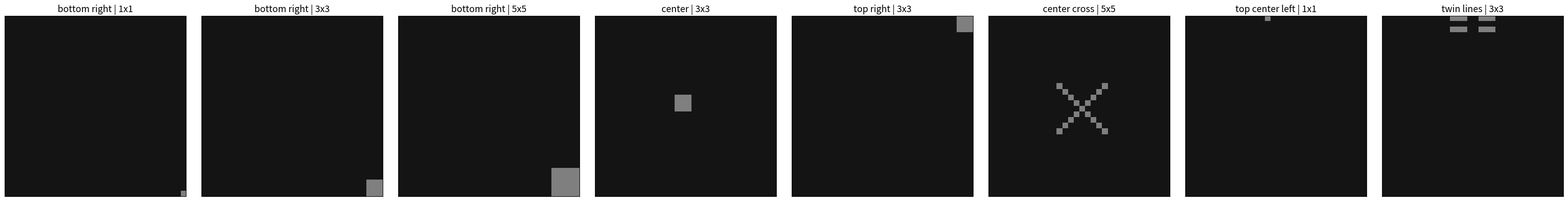

This figure's Python source:
#!/usr/bin/env python3
"""Plot available trigger patterns with a configurable scalar intensity."""

import argparse
import math

import matplotlib.pyplot as plt
import numpy as np

DEFAULT_TRIGGER_VARIANTS = [
    {"position": "bottom_right", "size": 1, "intensity": 0.5},
    {"position": "bottom_right", "size": 3, "intensity": 0.5},
    {"position": "bottom_right", "size": 5, "intensity": 0.5},
    {"position": "center", "size": 3, "intensity": 0.5},
    {"position": "top_right", "size": 3, "intensity": 0.5},
    {"position": "center_cross", "size": 5, "intensity": 0.5},
    {"position": "top_center_left", "size": 1, "intensity": 0.5},
    {"position": "twin_lines", "size": 3, "intensity": 0.5},
]

TRIGGER_POSITION_ALIASES = {
    "topright": "top_right",
    "top_right": "top_right",
    "bottomright": "bottom_right",
    "bottom_right": "bottom_right",
    "center": "center",
    "both": "both",
    "topcenterleft": "top_center_left",
    "top_center_left": "top_center_left",
    "centercross": "center_cross",
    "center_cross": "center_cross",
    "twinlines": "twin_lines",
    "twin_lines": "twin_lines",
    "twin_stacked_lines": "twin_lines",
    "twin_top_stacked_lines": "twin_lines",
}


def normalize_trigger_position(trigger_position):
    normalized = str(trigger_position).strip().lower().replace("-", "_").replace(" ", "_")
    compact = normalized.replace("_", "")
    return TRIGGER_POSITION_ALIASES.get(normalized, TRIGGER_POSITION_ALIASES.get(compact, normalized))


def clip_bounds(height, width, h_start, h_end, w_start, w_end):
    h_start = max(0, h_start)
    w_start = max(0, w_start)
    h_end = min(height, h_end)
    w_end = min(width, w_end)
    if h_start >= h_end or w_start >= w_end:
        return None
    return (h_start, h_end, w_start, w_end)


def get_trigger_bounds(height, width, trigger_size, trigger_position):
    trigger_size = max(1, int(trigger_size))
    trigger_position = normalize_trigger_position(trigger_position)
    bounds = []

    if trigger_position == "center":
        h_start = (height - trigger_size) // 2
        w_start = (width - trigger_size) // 2
        bounds.append((h_start, h_start + trigger_size, w_start, w_start + trigger_size))
    elif trigger_position == "both":
        bounds.extend(
            [
                (height - trigger_size, height, width - trigger_size, width),
                (0, trigger_size, 0, trigger_size),
            ]
        )
    elif trigger_position == "top_right":
        bounds.append((0, trigger_size, width - trigger_size, width))
    elif trigger_position == "top_center_left":
        h_start = 0
        w_start = max(0, (width // 2) - trigger_size - 1)
        bounds.append((h_start, h_start + trigger_size, w_start, w_start + trigger_size))
    elif trigger_position == "center_cross":
        center_h = height // 2
        center_w = width // 2
        arm = max(1, trigger_size - 1)
        for d in range(-arm, arm + 1):
            # Rotated 45 degrees: thin diagonal X with wider span than the square trigger.
            bounds.append((center_h + d, center_h + d + 1, center_w + d, center_w + d + 1))
            bounds.append((center_h + d, center_h + d + 1, center_w - d, center_w - d + 1))
    elif trigger_position == "twin_lines":
        gap = 2
        line_len = trigger_size
        total_width = 2 * line_len + gap
        left = max(0, (width - total_width) // 2)
        second_left = left + line_len + gap
        bounds.extend(
            [
                (0, 1, left, left + line_len),
                (2, 3, left, left + line_len),
                (0, 1, second_left, second_left + line_len),
                (2, 3, second_left, second_left + line_len),
            ]
        )
    else:  # bottom_right
        bounds.append((height - trigger_size, height, width - trigger_size, width))

    clipped_bounds = []
    for h_start, h_end, w_start, w_end in bounds:
        clipped = clip_bounds(height, width, h_start, h_end, w_start, w_end)
        if clipped is not None:
            clipped_bounds.append(clipped)
    return clipped_bounds


def parse_intensity(trigger_value):
    value = float(trigger_value)
    return np.array([value, value, value], dtype=np.float32)


def pretty_position_name(position):
    return normalize_trigger_position(position).replace("_", " ")


def parse_trigger_spec(spec):
    """Parse a trigger spec string in the form: position:size:intensity."""
    parts = [part.strip() for part in str(spec).split(":")]
    if len(parts) != 3:
        raise ValueError(
            f"Invalid --trigger_spec '{spec}'. Expected format: position:size:intensity"
        )
    position, size_text, intensity_text = parts
    size = max(1, int(size_text))
    intensity = float(intensity_text)
    return {
        "position": normalize_trigger_position(position),
        "size": size,
        "intensity": intensity,
    }


def render_trigger_canvas(image_size, trigger_size, trigger_position, intensity_rgb):
    canvas = np.ones((image_size, image_size, 3), dtype=np.float32) * 0.08
    for h_start, h_end, w_start, w_end in get_trigger_bounds(
        image_size, image_size, trigger_size, trigger_position
    ):
        canvas[h_start:h_end, w_start:w_end, :] = intensity_rgb
    return np.clip(canvas, 0.0, 1.0)


def main():
    parser = argparse.ArgumentParser(description="Plot all trigger pattern types")
    parser.add_argument("--image_size", type=int, default=32, help="Canvas side length in pixels")
    parser.add_argument("--trigger_size", type=int, default=3, help="Trigger size parameter")
    parser.add_argument(
        "--trigger_value",
        type=float,
        default=0.5,
        help="Trigger scalar intensity in [0, 1]",
    )
    parser.add_argument(
        "--trigger_spec",
        action="append",
        default=[],
        help=(
            "Override trigger variants with entries formatted as "
            "position:size:intensity (example: bottom_right:7:0.5). "
            "Can be provided multiple times."
        ),
    )
    parser.add_argument(
        "--title_fontsize",
        type=float,
        default=14,
        help="Font size for each subplot title",
    )
    parser.add_argument("--output", type=str, default="trigger_types.png", help="Output image path")

    args = parser.parse_args()
    if args.trigger_spec:
        trigger_variants = [parse_trigger_spec(spec) for spec in args.trigger_spec]
    else:
        trigger_variants = []
        for variant in DEFAULT_TRIGGER_VARIANTS:
            trigger_variants.append(
                {
                    "position": normalize_trigger_position(variant["position"]),
                    "size": max(1, int(variant["size"])),
                    "intensity": float(variant.get("intensity", args.trigger_value)),
                }
            )

    cols = 8
    rows = math.ceil(len(trigger_variants) / cols)
    fig, axes = plt.subplots(rows, cols, figsize=(4.2 * cols, 4.2 * rows), constrained_layout=True)
    axes = np.array(axes).reshape(-1)

    for idx, variant in enumerate(trigger_variants):
        position = variant["position"]
        size = variant["size"]
        intensity = variant["intensity"]
        ax = axes[idx]
        canvas = render_trigger_canvas(
            args.image_size,
            size,
            position,
            parse_intensity(intensity),
        )
        ax.imshow(canvas)
        ax.set_title(
            f"{pretty_position_name(position)} | {size}x{size}",
            fontsize=args.title_fontsize,
        )
        ax.set_xticks([])
        ax.set_yticks([])

    for idx in range(len(trigger_variants), len(axes)):
        axes[idx].axis("off")

    fig.savefig(args.output, dpi=180)
    print(f"Saved: {args.output}")


if __name__ == "__main__":
    main()
